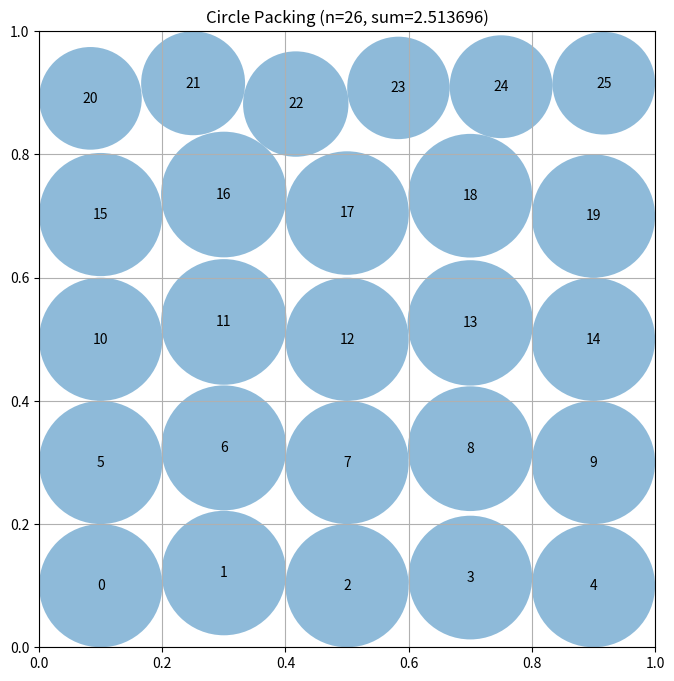

This chart was generated by the following Python code:
# EVOLVE-BLOCK-START
"""Constructor-based circle packing for n=26 circles"""
import numpy as np


def make_grid_layout(row_counts):
    """Create a grid layout from row counts."""
    n = sum(row_counts)
    dy = 1.0 / len(row_counts)
    centers = []
    for row_idx, count in enumerate(row_counts):
        y = dy * (row_idx + 0.5)
        dx = 1.0 / count
        for col in range(count):
            centers.append([dx * (col + 0.5), y])
    return np.array(centers[:n])


def construct_packing():
    n = 26
    np.random.seed(42)
    
    # Try multiple layouts
    layouts = []
    
    # Layout: 5x5 grid + 1
    c1 = []
    for i in range(5):
        for j in range(5):
            c1.append([(j + 0.5) / 5.0, (i + 0.5) / 5.0])
    c1.append([0.5, 0.9])
    layouts.append(np.array(c1))
    
    # Various row configurations
    for rc in [[5,5,5,5,6], [4,5,4,5,4,4], [5,4,5,4,4,4],
               [4,5,5,5,4,3], [5,5,4,4,4,4], [4,4,5,4,5,4],
               [3,5,5,5,5,3], [4,5,4,5,4,4]]:
        if sum(rc) == n:
            layouts.append(make_grid_layout(rc))
    
    # Hex-offset layouts
    for rc in [[5,5,5,5,6], [4,5,4,5,4,4]]:
        if sum(rc) == n:
            dy = 1.0 / len(rc)
            centers = []
            for ri, cnt in enumerate(rc):
                y = dy * (ri + 0.5)
                dx = 1.0 / cnt
                off = dx * 0.25 if ri % 2 == 1 else 0.0
                for ci in range(cnt):
                    centers.append([dx * (ci + 0.5) + off, y])
            layouts.append(np.array(centers[:n]))
    
    best_c, best_r, best_s = None, None, -1
    for layout in layouts:
        c = np.clip(layout, 0.005, 0.995)
        r = compute_max_radii(c)
        s = np.sum(r)
        if s > best_s:
            best_c, best_r, best_s = c.copy(), r.copy(), s
    
    # Local optimization
    for trial in range(10):
        step = 0.025 / (1 + trial * 0.3)
        improved = False
        for i in range(n):
            for dx, dy in [(step,0),(-step,0),(0,step),(0,-step),
                           (step*0.7,step*0.7),(-step*0.7,step*0.7),
                           (step*0.7,-step*0.7),(-step*0.7,-step*0.7)]:
                tc = best_c.copy()
                tc[i,0] = np.clip(tc[i,0]+dx, 0.005, 0.995)
                tc[i,1] = np.clip(tc[i,1]+dy, 0.005, 0.995)
                tr = compute_max_radii(tc)
                ts = np.sum(tr)
                if ts > best_s:
                    best_c, best_r, best_s = tc, tr, ts
                    improved = True
        if not improved:
            break
    
    return best_c, best_r, best_s


def compute_max_radii(centers):
    n = centers.shape[0]
    diff = centers[:, None, :] - centers[None, :, :]
    dists = np.sqrt((diff**2).sum(axis=2))
    np.fill_diagonal(dists, 1e10)
    wall = np.minimum.reduce([centers[:,0], centers[:,1],
                               1-centers[:,0], 1-centers[:,1]])
    radii = wall.copy()
    # Shrink pass
    for _ in range(30):
        changed = False
        for i in range(n):
            for j in range(i+1, n):
                ov = radii[i] + radii[j] - dists[i,j]
                if ov > 1e-12:
                    t = radii[i] + radii[j]
                    radii[i] -= ov * radii[i] / t
                    radii[j] -= ov * radii[j] / t
                    changed = True
        if not changed:
            break
    # Grow pass
    for _ in range(20):
        for i in range(n):
            mr = wall[i]
            for j in range(n):
                if j != i:
                    mr = min(mr, dists[i,j] - radii[j])
            if mr > radii[i]:
                radii[i] = mr
    return radii


# EVOLVE-BLOCK-END


# This part remains fixed (not evolved)
def run_packing():
    """Run the circle packing constructor for n=26"""
    centers, radii, sum_radii = construct_packing()
    return centers, radii, sum_radii


def visualize(centers, radii):
    """
    Visualize the circle packing

    Args:
        centers: np.array of shape (n, 2) with (x, y) coordinates
        radii: np.array of shape (n) with radius of each circle
    """
    import matplotlib.pyplot as plt
    from matplotlib.patches import Circle

    fig, ax = plt.subplots(figsize=(8, 8))

    # Draw unit square
    ax.set_xlim(0, 1)
    ax.set_ylim(0, 1)
    ax.set_aspect("equal")
    ax.grid(True)

    # Draw circles
    for i, (center, radius) in enumerate(zip(centers, radii)):
        circle = Circle(center, radius, alpha=0.5)
        ax.add_patch(circle)
        ax.text(center[0], center[1], str(i), ha="center", va="center")

    plt.title(f"Circle Packing (n={len(centers)}, sum={sum(radii):.6f})")
    plt.show()


if __name__ == "__main__":
    centers, radii, sum_radii = run_packing()
    print(f"Sum of radii: {sum_radii}")
    # AlphaEvolve improved this to 2.635

    # Uncomment to visualize:
    visualize(centers, radii)
